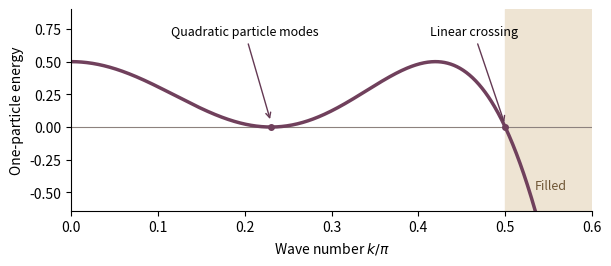

Recreate this plot in Python. (Note: this script raises an exception after producing the figure.)
"""Plot the two zero-energy points of the cubic hopping polynomial."""
from pathlib import Path
import matplotlib
matplotlib.use("Agg")
import matplotlib.pyplot as plt
import numpy as np
a=1.5
k=np.linspace(0.0, 0.60, 1000)
x=2*np.cos(np.pi*k)
energy=x*(x-a)**2
touching=np.arccos(a/2)/np.pi
fig, ax=plt.subplots(figsize=(6,2.55), layout="constrained")
ax.axhline(0, color="#8d827e", lw=.8)
ax.axvspan(.5,.6,color="#eee4d3")
ax.plot(k,energy,lw=2.5,color="#70405c")
ax.plot([touching,.5],[0,0],"o",color="#70405c",ms=4)
ax.annotate("Quadratic particle modes",xy=(touching,.04),xytext=(.115,.70),
            arrowprops={"arrowstyle":"->","color":"#643953"},fontsize=9)
ax.annotate("Linear crossing",xy=(.5,.015),xytext=(.413,.70),
            arrowprops={"arrowstyle":"->","color":"#643953"},fontsize=9)
ax.text(.553,-.48,"Filled",color="#6f5635",fontsize=9,ha="center")
ax.spines[["top","right"]].set_visible(False)
ax.set(xlim=(0,.6),ylim=(-.64,.9),xlabel=r"Wave number $k/\pi$",ylabel="One-particle energy")
fig.savefig(Path(__file__).resolve().parent.parent / "figures" / "dispersion.pdf")
